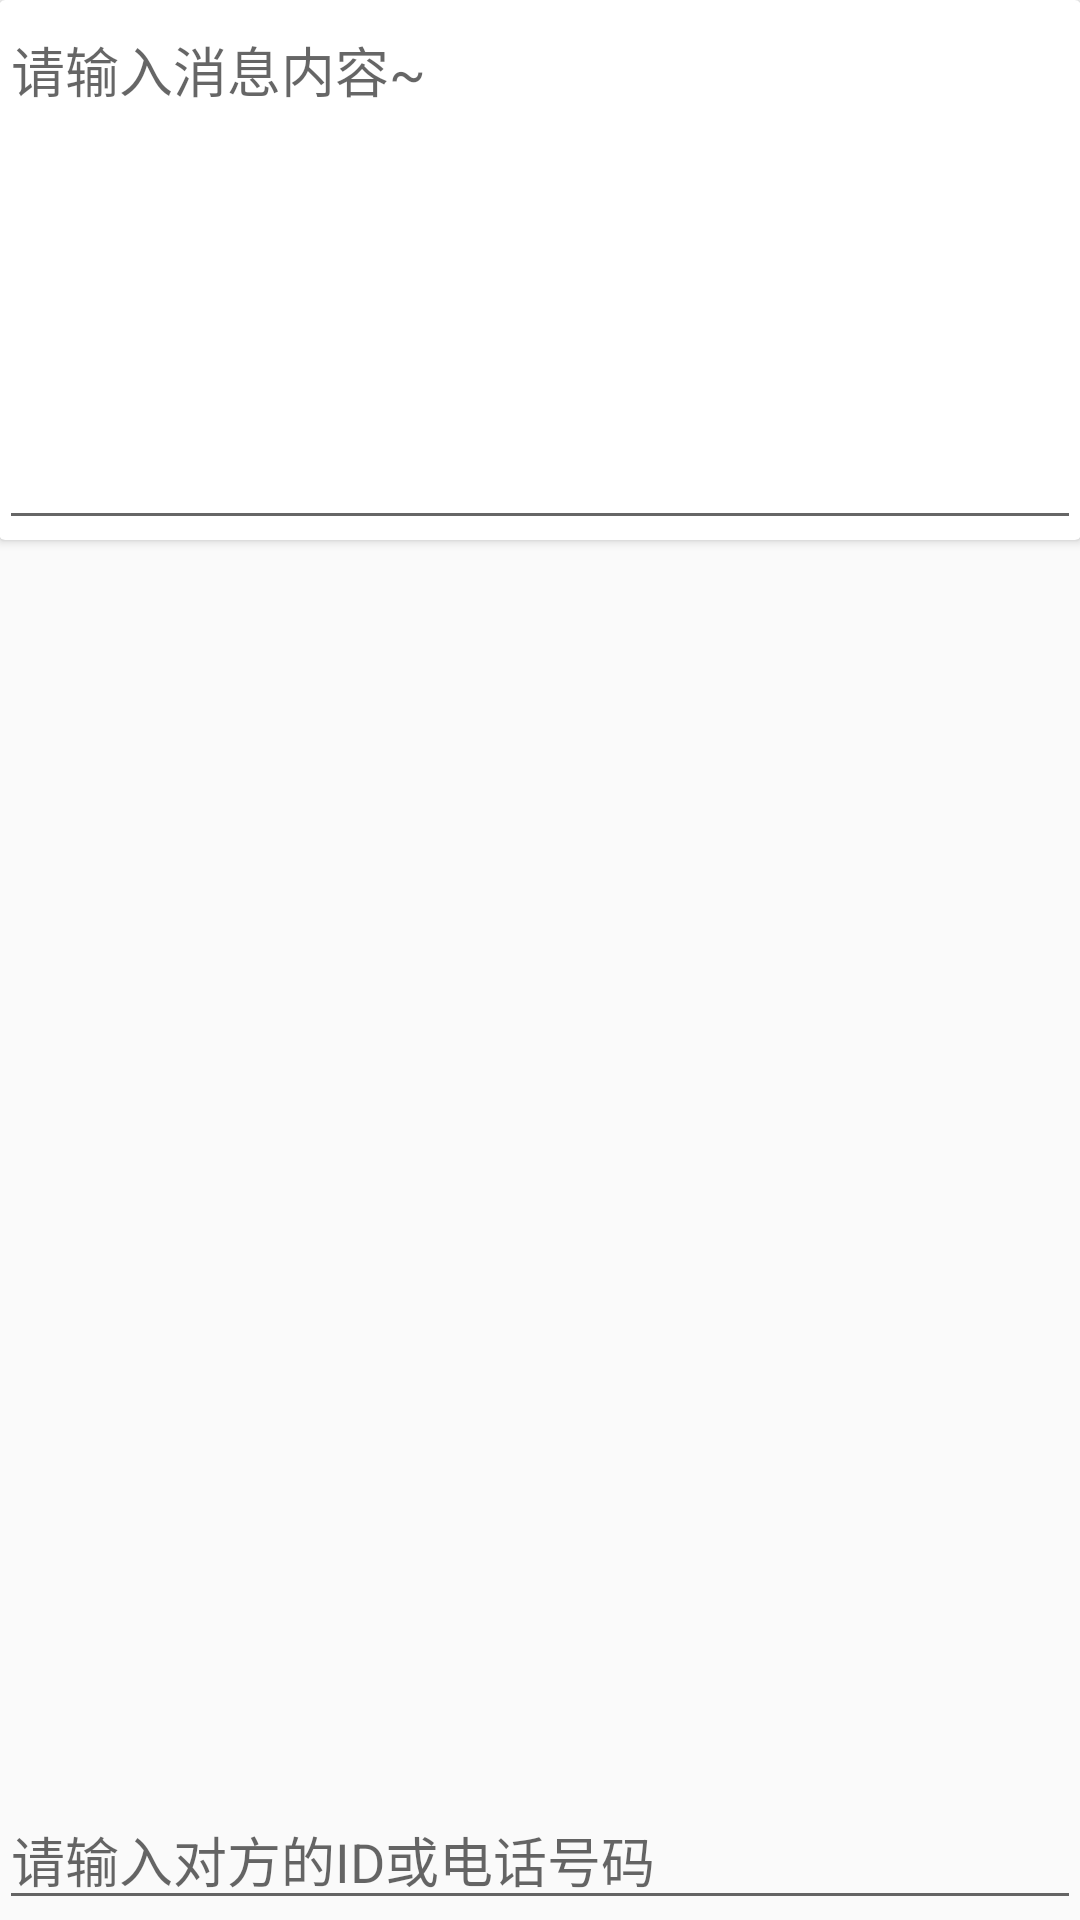

Produce the Android XML layout that renders to this screen, including the resource entries it uses.
<!-- AndroidManifest.xml: application theme AppTheme -->
<!-- res/layout/activity_sms.xml -->
<?xml version="1.0" encoding="utf-8"?>
<RelativeLayout xmlns:android="http://schemas.android.com/apk/res/android"
    xmlns:tools="http://schemas.android.com/tools"
    android:layout_width="match_parent"
    android:layout_height="match_parent"
    android:paddingBottom="@dimen/activity_vertical_margin"
    android:paddingLeft="@dimen/activity_horizontal_margin"
    android:paddingRight="@dimen/activity_horizontal_margin"
    android:paddingTop="@dimen/activity_vertical_margin"
    tools:context="com.giveof.insmessagehj.activity.SmsActivity">

    <android.support.v7.widget.CardView
        android:id="@+id/card"
        android:layout_width="match_parent"
        android:layout_height="wrap_content">
        <EditText
            android:layout_width="match_parent"
            android:layout_height="180dp"
            android:gravity="top|left"
            android:hint="请输入消息内容~"
            />
    </android.support.v7.widget.CardView>

    <EditText
        android:layout_width="match_parent"
        android:layout_height="wrap_content"
        android:layout_alignParentBottom="true"
        android:hint="请输入对方的ID或电话号码"
        />

</RelativeLayout>
<!-- resources referenced by this layout -->
<resources>
  <style name="AppTheme" parent="Theme.AppCompat.Light.DarkActionBar">
          
          <item name="colorPrimary">@color/colorPrimary</item>
          <item name="colorPrimaryDark">@color/colorPrimaryDark</item>
          <item name="colorAccent">@color/colorAccent</item>
      </style>
  <!-- not gathered from this repository: default colours our renderer supplied (Android Studio template values) -->
  <color name="colorPrimary">#FF6200EE</color>
  <color name="colorPrimaryDark">#FF3700B3</color>
  <color name="colorAccent">#FF03DAC5</color>
</resources>
